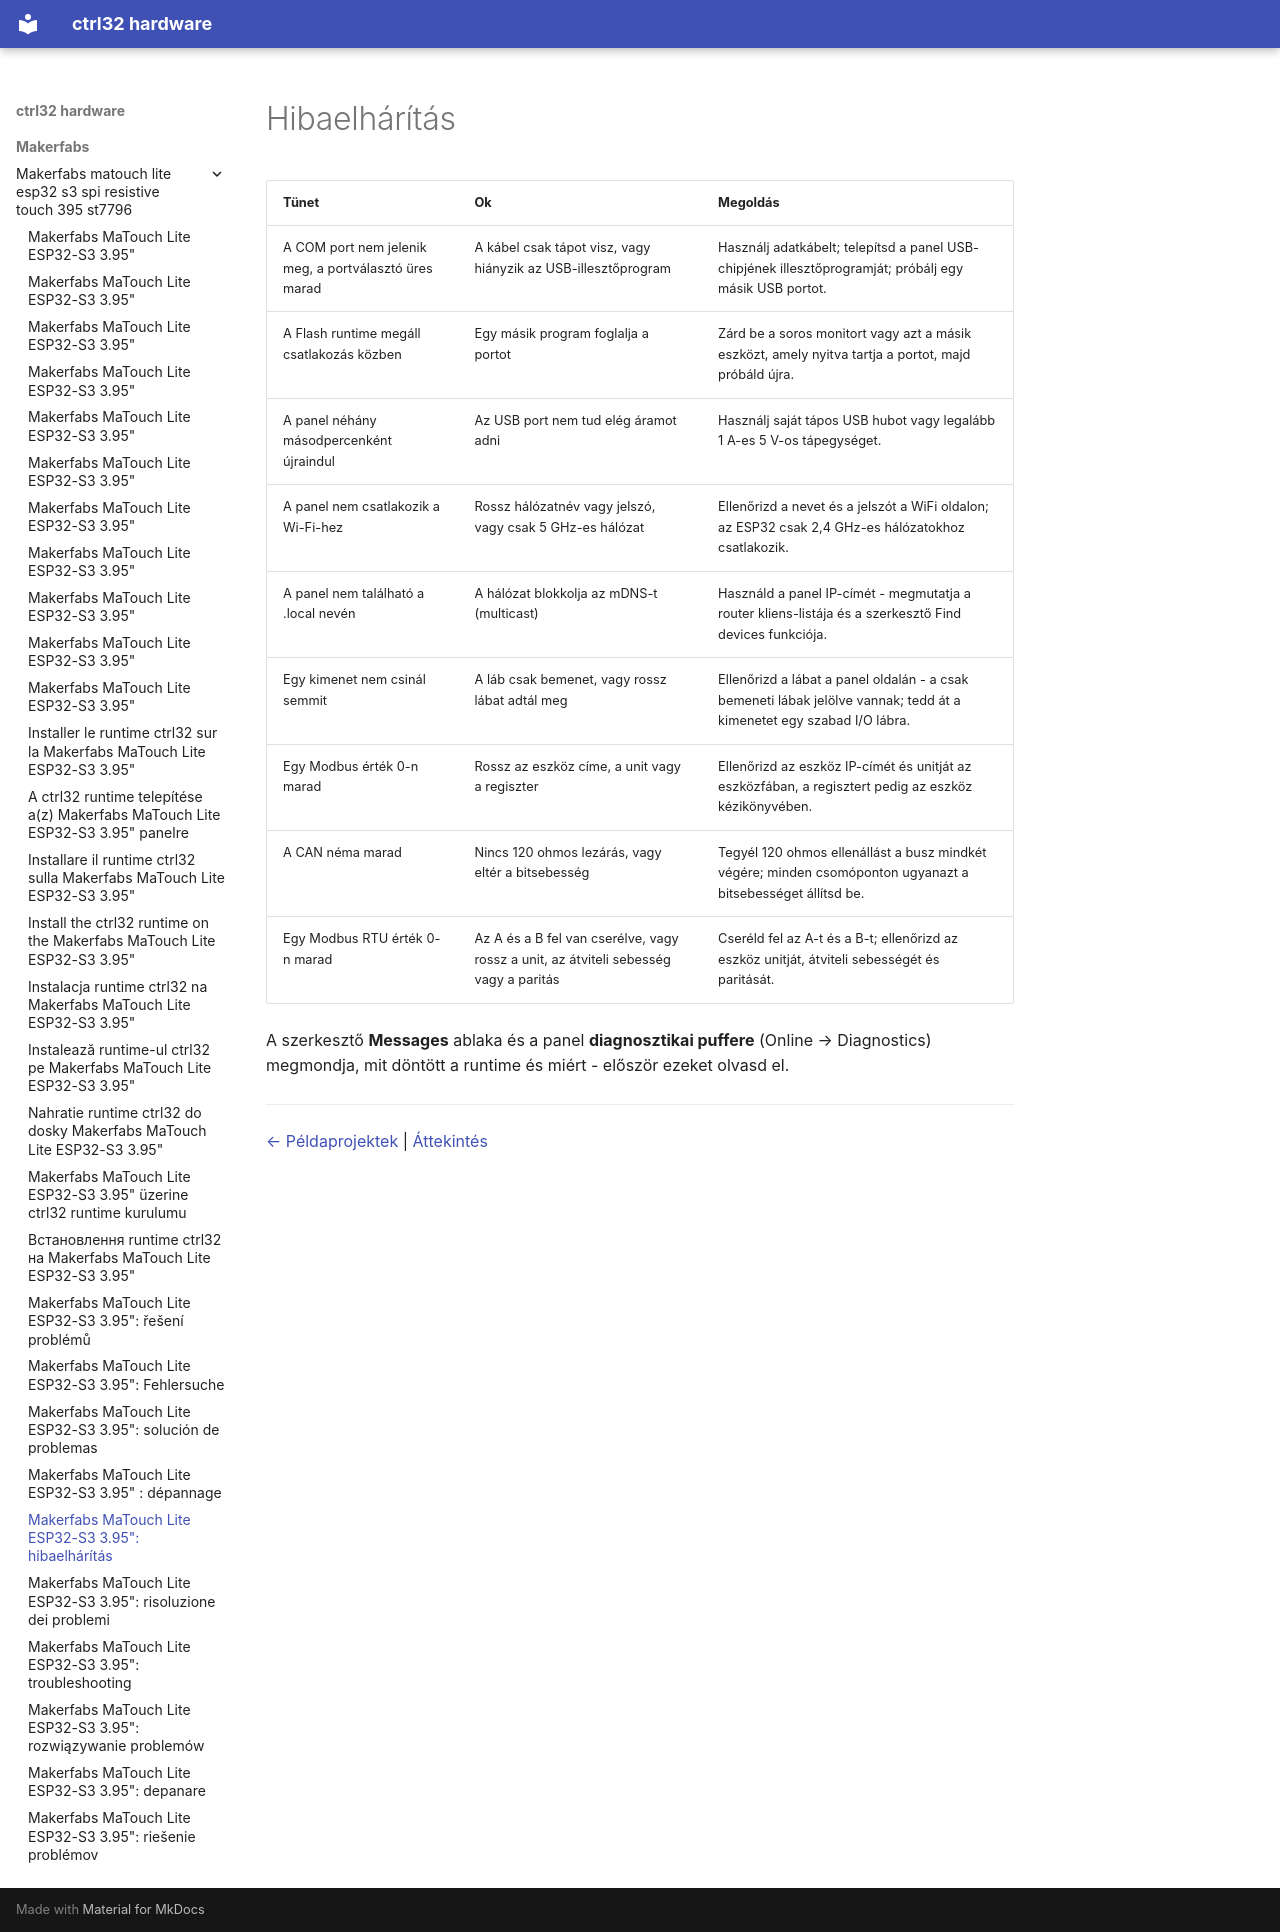

repository: ctrl32/hardware · page: makerfabs/makerfabs-matouch-lite-esp32-s3-spi-resistive-touch-395-st7796/troubleshooting.hu/index.html · generator: mkdocs

---
title: 'Makerfabs MaTouch Lite ESP32-S3 3.95": hibaelhárítás'
slug: troubleshooting
sidebar_position: 90
image: img/board-01.jpg
image_alt: Makerfabs MaTouch Lite ESP32-S3 3.95"
tags:
- esp32-s3
- display
- touch
- hmi
- wifi
- makerfabs
- troubleshooting
---

# Hibaelhárítás

| Tünet | Ok | Megoldás |
|---|---|---|
| A COM port nem jelenik meg, a portválasztó üres marad | A kábel csak tápot visz, vagy hiányzik az USB-illesztőprogram | Használj adatkábelt; telepítsd a panel USB-chipjének illesztőprogramját; próbálj egy másik USB portot. |
| A Flash runtime megáll csatlakozás közben | Egy másik program foglalja a portot | Zárd be a soros monitort vagy azt a másik eszközt, amely nyitva tartja a portot, majd próbáld újra. |
| A panel néhány másodpercenként újraindul | Az USB port nem tud elég áramot adni | Használj saját tápos USB hubot vagy legalább 1 A-es 5 V-os tápegységet. |
| A panel nem csatlakozik a Wi-Fi-hez | Rossz hálózatnév vagy jelszó, vagy csak 5 GHz-es hálózat | Ellenőrizd a nevet és a jelszót a WiFi oldalon; az ESP32 csak 2,4 GHz-es hálózatokhoz csatlakozik. |
| A panel nem található a .local nevén | A hálózat blokkolja az mDNS-t (multicast) | Használd a panel IP-címét - megmutatja a router kliens-listája és a szerkesztő Find devices funkciója. |
| Egy kimenet nem csinál semmit | A láb csak bemenet, vagy rossz lábat adtál meg | Ellenőrizd a lábat a panel oldalán - a csak bemeneti lábak jelölve vannak; tedd át a kimenetet egy szabad I/O lábra. |
| Egy Modbus érték 0-n marad | Rossz az eszköz címe, a unit vagy a regiszter | Ellenőrizd az eszköz IP-címét és unitját az eszközfában, a regisztert pedig az eszköz kézikönyvében. |
| A CAN néma marad | Nincs 120 ohmos lezárás, vagy eltér a bitsebesség | Tegyél 120 ohmos ellenállást a busz mindkét végére; minden csomóponton ugyanazt a bitsebességet állítsd be. |
| Egy Modbus RTU érték 0-n marad | Az A és a B fel van cserélve, vagy rossz a unit, az átviteli sebesség vagy a paritás | Cseréld fel az A-t és a B-t; ellenőrizd az eszköz unitját, átviteli sebességét és paritását. |

A szerkesztő **Messages** ablaka és a panel **diagnosztikai puffere** (Online → Diagnostics) megmondja, mit döntött a runtime és miért - először ezeket olvasd el.

---

[← Példaprojektek](examples/README.hu.md) | [Áttekintés](README.hu.md)
